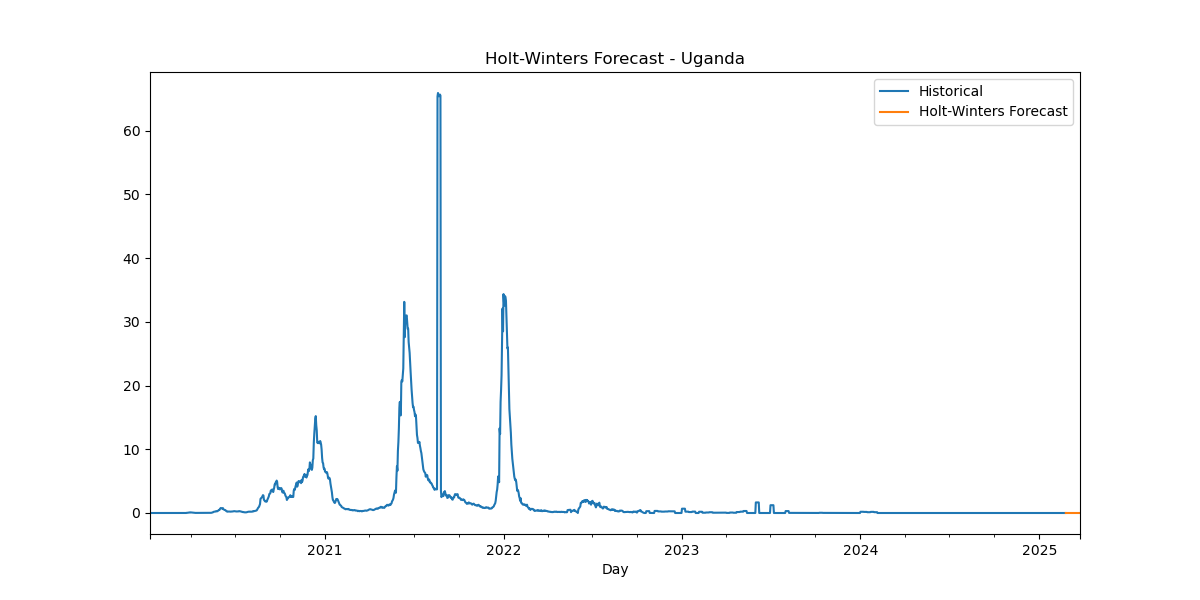

Values plotted in this chart, from the file beside it:
Date, HW_Forecast
2025-02-24, -4.014611761761033e-07
2025-02-25, 1.4276465836580678e-05
2025-02-26, 1.3189351290799305e-05
2025-02-27, -0.0001902
2025-02-28, -0.0001131
2025-03-01, -3.820750523669987e-06
2025-03-02, 5.693365158661312e-14
2025-03-03, -4.014611761761033e-07
2025-03-04, 1.4276465836580678e-05
2025-03-05, 1.3189351290799305e-05
2025-03-06, -0.0001902
2025-03-07, -0.0001131
2025-03-08, -3.820750523669987e-06
2025-03-09, 5.693365158661312e-14
2025-03-10, -4.014611761761033e-07
2025-03-11, 1.4276465836580678e-05
2025-03-12, 1.3189351290799305e-05
2025-03-13, -0.0001902
2025-03-14, -0.0001131
2025-03-15, -3.820750523669987e-06
2025-03-16, 5.693365158661312e-14
2025-03-17, -4.014611761761033e-07
2025-03-18, 1.4276465836580678e-05
2025-03-19, 1.3189351290799305e-05
2025-03-20, -0.0001902
2025-03-21, -0.0001131
2025-03-22, -3.820750523669987e-06
2025-03-23, 5.693365158661312e-14
2025-03-24, -4.014611761761033e-07
2025-03-25, 1.4276465836580678e-05
